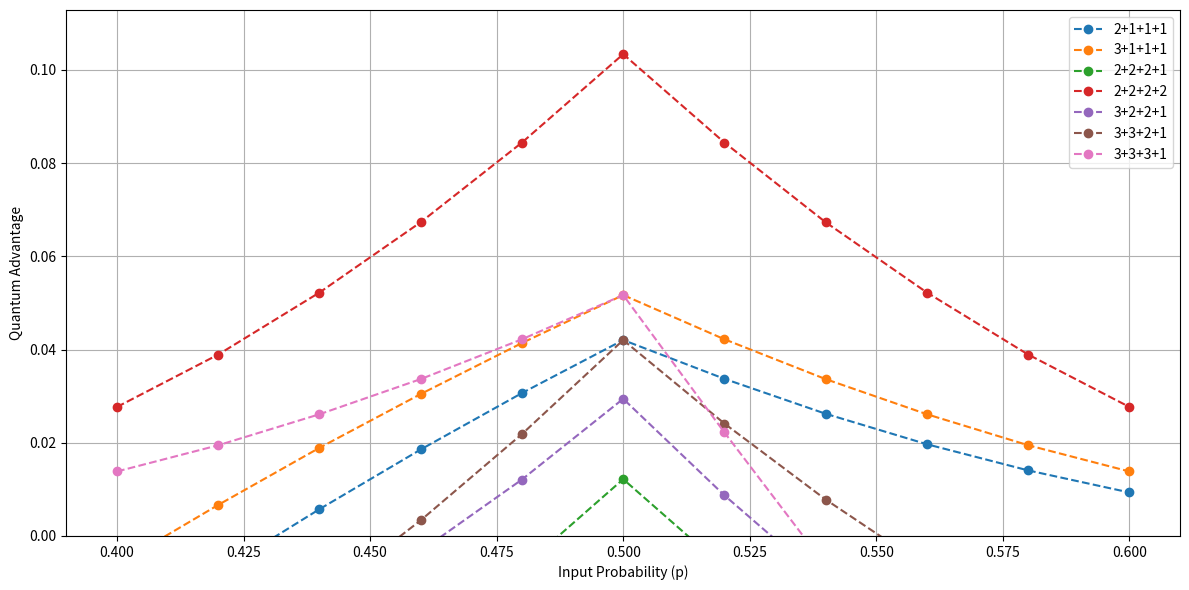

Reproduce this figure in Python.
import matplotlib.pyplot as plt
import pandas as pd

# Define the data
data = {
    "P value": [0.4, 0.42, 0.44, 0.46, 0.48, 0.5, 0.52, 0.54, 0.56, 0.58, 0.6],
    "2+1+1+1": [-0.021832, -0.007712, 0.005756, 0.018559, 0.030671, 0.042044, 0.033721, 0.026223, 0.019683, 0.01407, 0.009335],
    "3+1+1+1": [-0.006156, 0.006667, 0.018921, 0.030462, 0.041409, 0.051698, 0.042208, 0.033657, 0.026121, 0.019467, 0.013843],
    "2+2+2+1": [-0.065122, -0.053257, -0.039661, -0.024142, -0.006893, 0.012189, -0.006884, -0.024142, -0.039666, -0.053253, -0.065123],
    "2+2+2+2": [0.027689, 0.03893, 0.052243, 0.067329, 0.084421, 0.103389, 0.084418, 0.067315, 0.052241, 0.038932, 0.027685],
    "3+2+2+1": [-0.037548, -0.028074, -0.016659, -0.003227, 0.012118, 0.02943, 0.008712, -0.010099, -0.026977, -0.041977, -0.055088],
    "3+3+2+1": [-0.04183, -0.028509, -0.013441, 0.003359, 0.021868, 0.042036, 0.024123, 0.007818, -0.006713, -0.019532, -0.030659],
    "3+3+3+1": [0.013844, 0.019465, 0.026122, 0.033664, 0.04221, 0.051694, 0.022209, -0.006343, -0.033879, -0.060534, -0.086157]
}# Convrt to DataFrame
df = pd.DataFrame(data)

# Plotting
plt.figure(figsize=(12, 6))
for column in df.columns[1:]:
    plt.plot(df["P value"], df[column], label=column, marker='o', linestyle='--')

plt.title("")
plt.xlabel("Input Probability (p)")
plt.ylabel("Quantum Advantage")
plt.grid(True)
plt.ylim(bottom=0)
plt.legend(loc='upper right')
plt.tight_layout()
plt.show()
